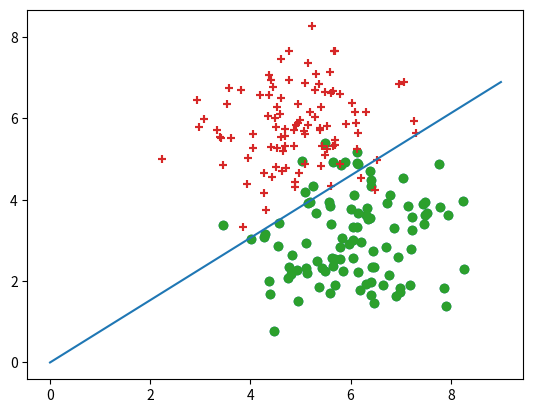

This figure's Python source:


# 感知机算法


import numpy as np
import matplotlib.pyplot as plt
np.random.seed(0)
num=100# 样本点
#  x1  x2    y 0/1
#y=1        -1,在下面
x_1=np.random.normal(6,1,size=(num))#  随机数，在6附近产生，产生规律为高斯分布
x_2=np.random.normal(3,1,size=(num))
y=np.ones(num)*(-1)#  一行
#print(y)
c_1=np.array([x_1,x_2,y]) #3行100列
#print(c_1.shape)
# y=0         1  在上面
x_1=np.random.normal(5,1,size=(num))#  随机数，在6附近产生，产生规律为高斯分布
x_2=np.random.normal(6,1,size=(num))
y=np.ones(num)
c_0=np.array([x_1,x_2,y]) #3行100列

c_1=c_1.T   # 100行 3列
c_0=c_0.T

plt.scatter(c_1[:,0],c_1[:,1])
plt.scatter(c_0[:,0],c_0[:,1],marker="+")
plt.show()  #上面两行代码写在一起，，用一个show()可以把点搞到一个图例面

all_data=np.concatenate((c_1,c_0))  #参数是一个元组
#print(all_data)
#print(all_data.shape) #200行 3列
np.random.shuffle(all_data)

train_data_x=all_data[:150,:2] # 150行2列
#print(train_data_x.shape)
train_data_y=all_data[:150,-1].reshape(150,1)# 150行 列
#train_data_y=train_data_y.reshape(1,150)
#print(train_data_y.shape)
test_data_x=all_data[150:,:2]
test_data_y=all_data[150:,-1].reshape(50,1)



w=np.zeros((2,1))
t=1000
k=0
train_data=np.concatenate((train_data_x,train_data_y),axis=1)
#print(train_data.shape)   #(150,3)

#训练模型
for  i in range(t):
    np.random.shuffle(train_data)
    for i in range(len(train_data)):
        pre = np.dot(w.T,(train_data[i][-1]*train_data[i][:2]).reshape(2,1))[0,0]
        if pre<=0:
            w=w+(train_data[i][-1]*train_data[i][:2]).reshape(2,1)



#   y=w1*x1+w2*x2
#   w1*x+w2*y=0
plt.scatter(c_1[:,0],c_1[:,1])
plt.scatter(c_0[:,0],c_0[:,1],marker="+")
x=np.arange(10)  # 根据这个图 大概看出来 X 大概到10 左右
y=-(w[0]*x)/w[1]
plt.plot(x,y)
plt.show()










































